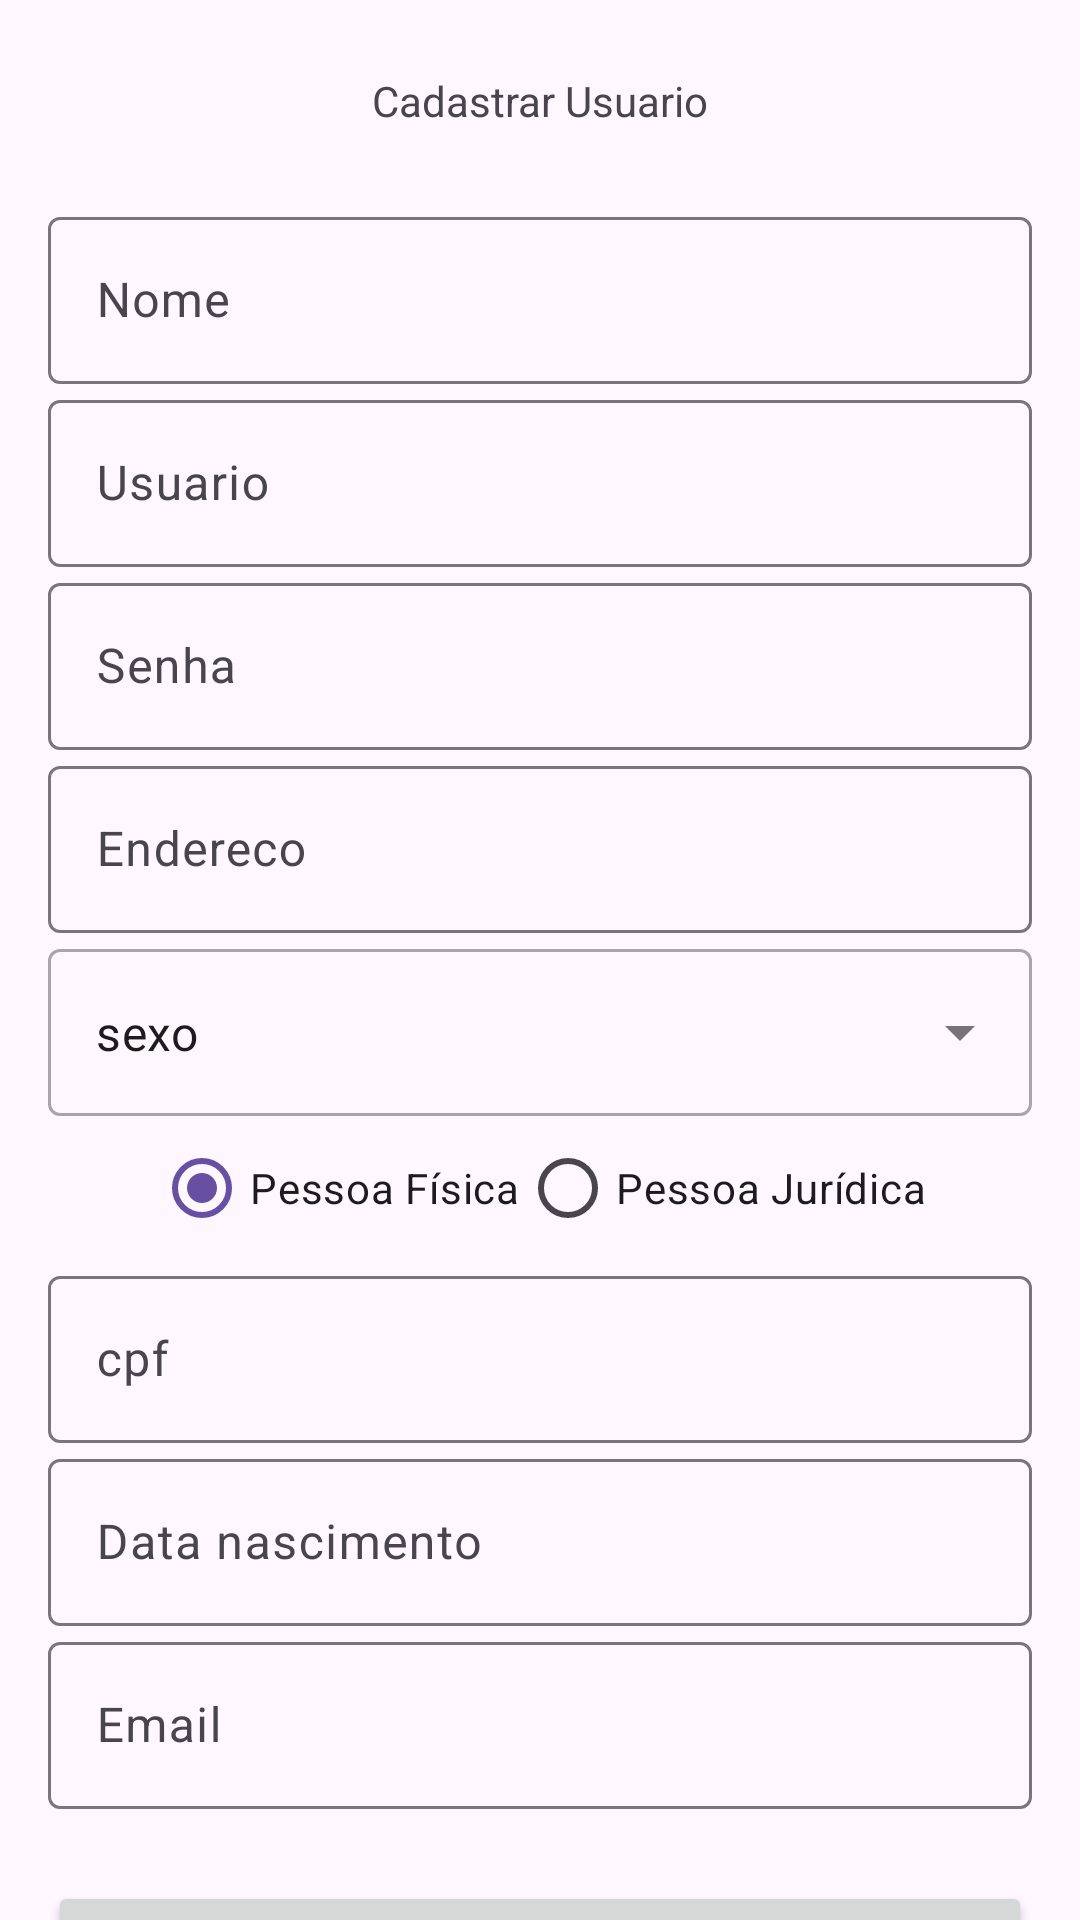

Reconstruct the res/layout file that produces this screen, plus the resources it refers to.
<!-- AndroidManifest.xml: application theme Theme.UserAdministration -->
<!-- res/layout/fragment_user_registration.xml -->
<?xml version="1.0" encoding="utf-8"?>
<androidx.constraintlayout.widget.ConstraintLayout xmlns:android="http://schemas.android.com/apk/res/android"
    xmlns:app="http://schemas.android.com/apk/res-auto"
    xmlns:tools="http://schemas.android.com/tools"
    android:layout_width="match_parent"
    android:layout_height="match_parent">


    <androidx.appcompat.widget.AppCompatTextView
        android:id="@+id/appCompatTextView"
        android:layout_width="wrap_content"
        android:layout_height="wrap_content"
        android:layout_marginTop="24dp"
        android:text="Cadastrar Usuario"
        app:layout_constraintEnd_toEndOf="parent"
        app:layout_constraintStart_toStartOf="parent"
        app:layout_constraintTop_toTopOf="parent" />

    <com.google.android.material.textfield.TextInputLayout
        android:id="@+id/tv_name"
        android:layout_width="match_parent"
        android:layout_height="wrap_content"
        android:layout_marginStart="16dp"
        android:layout_marginTop="24dp"
        android:layout_marginEnd="16dp"
        android:hint="Nome"
        app:layout_constraintEnd_toEndOf="parent"
        app:layout_constraintStart_toStartOf="parent"
        app:layout_constraintTop_toBottomOf="@+id/appCompatTextView">

        <com.google.android.material.textfield.TextInputEditText
            android:id="@+id/edit_name"
            android:layout_width="match_parent"
            android:layout_height="wrap_content" />

    </com.google.android.material.textfield.TextInputLayout>

    <com.google.android.material.textfield.TextInputLayout
        android:id="@+id/tv_username"
        android:layout_width="match_parent"
        android:layout_height="wrap_content"
        android:layout_marginStart="16dp"
        android:layout_marginEnd="16dp"
        android:hint="Usuario"
        app:layout_constraintEnd_toEndOf="parent"
        app:layout_constraintStart_toStartOf="parent"
        app:layout_constraintTop_toBottomOf="@+id/tv_name">

        <com.google.android.material.textfield.TextInputEditText
            android:layout_width="match_parent"
            android:layout_height="wrap_content" />

    </com.google.android.material.textfield.TextInputLayout>

    <com.google.android.material.textfield.TextInputLayout
        android:id="@+id/tv_password"
        android:layout_width="match_parent"
        android:layout_height="wrap_content"
        android:layout_marginStart="16dp"
        android:layout_marginEnd="16dp"
        android:hint="Senha"
        app:layout_constraintEnd_toEndOf="parent"
        app:layout_constraintStart_toStartOf="parent"
        app:layout_constraintTop_toBottomOf="@+id/tv_username">

        <com.google.android.material.textfield.TextInputEditText
            android:id="@+id/edit_password"
            android:inputType="textPassword"
            android:layout_width="match_parent"
            android:layout_height="wrap_content" />

    </com.google.android.material.textfield.TextInputLayout>

    <com.google.android.material.textfield.TextInputLayout
        android:id="@+id/tv_address"
        android:layout_width="match_parent"
        android:layout_height="wrap_content"
        android:layout_marginStart="16dp"
        android:layout_marginEnd="16dp"
        android:hint="Endereco"
        app:layout_constraintEnd_toEndOf="parent"
        app:layout_constraintStart_toStartOf="parent"
        app:layout_constraintTop_toBottomOf="@+id/tv_password">

        <com.google.android.material.textfield.TextInputEditText
            android:layout_width="match_parent"
            android:layout_height="wrap_content" />

    </com.google.android.material.textfield.TextInputLayout>

    <com.google.android.material.textfield.TextInputLayout
        android:id="@+id/textInputLayout"
        style="@style/Widget.MaterialComponents.TextInputLayout.OutlinedBox.ExposedDropdownMenu"
        android:layout_width="match_parent"
        android:layout_height="wrap_content"
        android:layout_marginStart="16dp"
        android:layout_marginEnd="16dp"
        app:layout_constraintEnd_toEndOf="parent"
        app:layout_constraintStart_toStartOf="parent"
        app:layout_constraintTop_toBottomOf="@+id/tv_address">

        <AutoCompleteTextView
            android:id="@+id/autoCompleteTextView"
            android:layout_width="match_parent"
            android:layout_height="match_parent"
            android:layout_weight="1"
            android:inputType="none"
            app:simpleItems="@array/feelings"
            tools:ignore="LabelFor"
            android:text="sexo"
            tools:text="Sexo" />
    </com.google.android.material.textfield.TextInputLayout>

    <RadioGroup
        android:id="@+id/radioGroup"
        android:layout_width="wrap_content"
        android:layout_height="wrap_content"
        android:layout_gravity="center"
        android:orientation="horizontal"
        app:layout_constraintEnd_toEndOf="parent"
        app:layout_constraintStart_toStartOf="parent"
        app:layout_constraintTop_toBottomOf="@+id/textInputLayout">

        <RadioButton
            android:id="@+id/radioPessoaFisica"
            android:layout_width="wrap_content"
            android:layout_height="wrap_content"
            android:checked="true"
            android:text="Pessoa Física" />

        <RadioButton
            android:id="@+id/radioPessoaJuridica"
            android:layout_width="wrap_content"
            android:layout_height="wrap_content"
            android:text="Pessoa Jurídica" />

    </RadioGroup>

    <com.google.android.material.textfield.TextInputLayout
        android:id="@+id/tv_cpf"
        android:layout_width="match_parent"
        android:layout_height="wrap_content"
        android:layout_marginStart="16dp"
        android:layout_marginEnd="16dp"
        android:hint="cpf"
        app:layout_constraintEnd_toEndOf="parent"
        app:layout_constraintStart_toStartOf="parent"
        app:layout_constraintTop_toBottomOf="@+id/radioGroup">

        <com.google.android.material.textfield.TextInputEditText
            android:id="@+id/text"
            android:inputType="number"
            android:layout_width="match_parent"
            android:layout_height="wrap_content" />

    </com.google.android.material.textfield.TextInputLayout>

    <com.google.android.material.textfield.TextInputLayout
        android:id="@+id/tv_nas"
        android:layout_width="match_parent"
        android:layout_height="wrap_content"
        android:layout_marginStart="16dp"
        android:layout_marginEnd="16dp"
        android:hint="Data nascimento"
        app:layout_constraintEnd_toEndOf="parent"
        app:layout_constraintStart_toStartOf="parent"
        app:layout_constraintTop_toBottomOf="@+id/tv_cpf">

        <com.google.android.material.textfield.TextInputEditText
            android:inputType="date"
            android:layout_width="match_parent"
            android:layout_height="wrap_content" />

    </com.google.android.material.textfield.TextInputLayout>

    <com.google.android.material.textfield.TextInputLayout
        android:id="@+id/tv_email"
        android:layout_width="match_parent"
        android:layout_height="wrap_content"
        android:layout_marginStart="16dp"
        android:layout_marginEnd="16dp"
        android:hint="Email"
        app:layout_constraintEnd_toEndOf="parent"
        app:layout_constraintStart_toStartOf="parent"
        app:layout_constraintTop_toBottomOf="@+id/tv_nas">

        <com.google.android.material.textfield.TextInputEditText
            android:id="@+id/input_text_email"
            android:layout_width="match_parent"
            android:layout_height="wrap_content" />

    </com.google.android.material.textfield.TextInputLayout>

    <androidx.appcompat.widget.AppCompatButton
        android:id="@+id/bt_submit"
        android:layout_width="0dp"
        android:layout_height="wrap_content"
        android:layout_marginStart="16dp"
        android:layout_marginTop="24dp"
        android:layout_marginEnd="16dp"
        android:text="Salvar"
        app:layout_constraintEnd_toEndOf="parent"
        app:layout_constraintStart_toStartOf="parent"
        app:layout_constraintTop_toBottomOf="@+id/tv_email" />


</androidx.constraintlayout.widget.ConstraintLayout>
<!-- resources referenced by this layout -->
<resources>
  <string-array name="feelings">
          <item>Masculino</item>
          <item>Feminino</item>
          <item>Prefiro não responder</item>
      </string-array>
  <style name="Theme.UserAdministration" parent="Base.Theme.UserAdministration" />
  <style name="Base.Theme.UserAdministration" parent="Theme.Material3.DayNight.NoActionBar">
          
          
      </style>
</resources>
